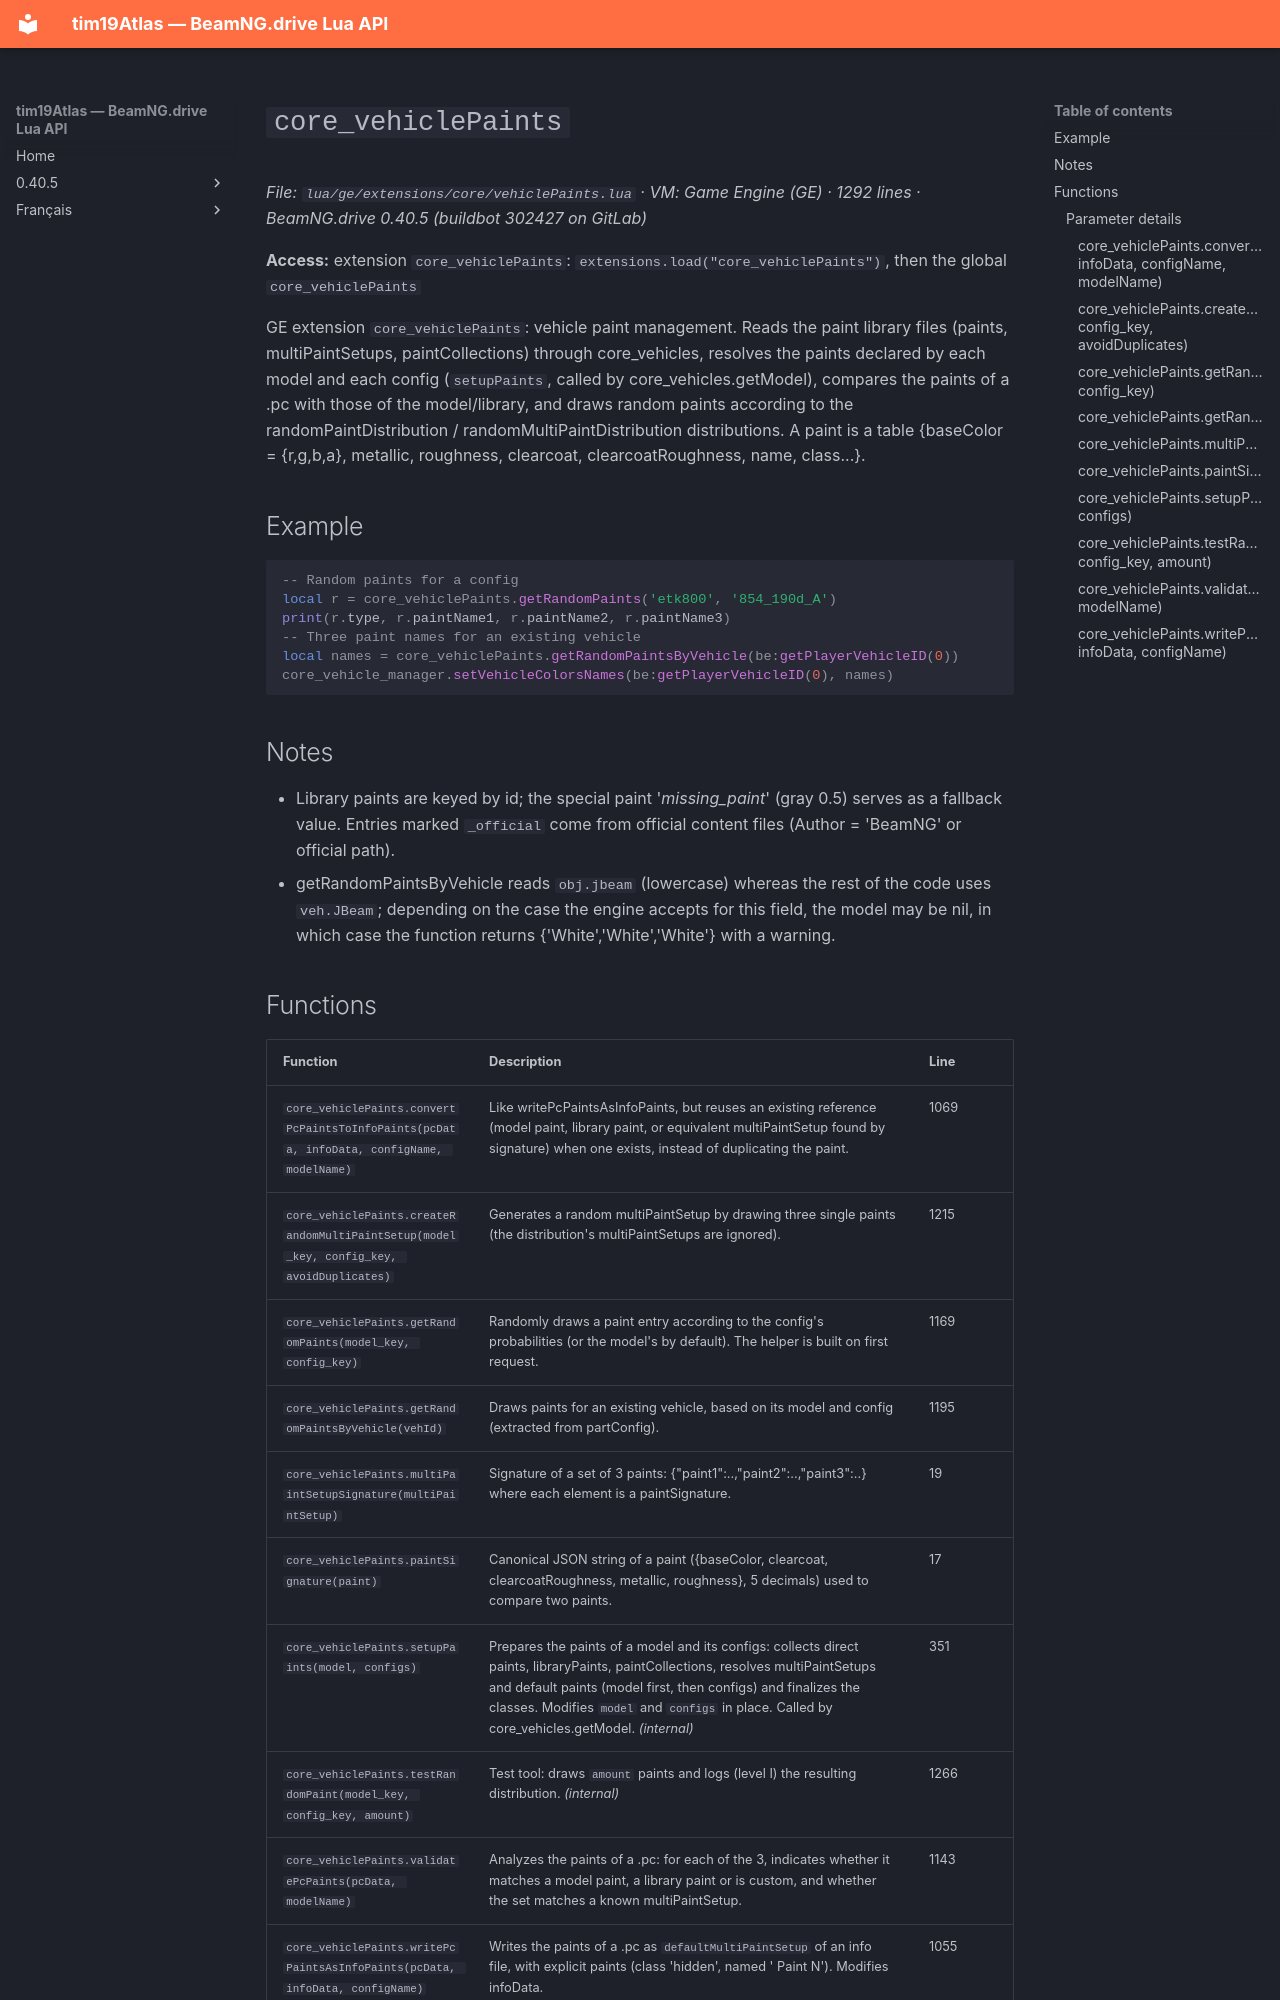

repository: Tim0219800/beamng-lua-atlas · page: 0.40.5/ge/extensions/core/vehiclePaints.html · generator: mkdocs

# `core_vehiclePaints`

*File: `lua/ge/extensions/core/vehiclePaints.lua` · VM: Game Engine (GE) · 1292 lines · BeamNG.drive 0.40.5 (buildbot 302427 on GitLab)*

**Access:** extension `core_vehiclePaints`: `extensions.load("core_vehiclePaints")`, then the global `core_vehiclePaints`

GE extension `core_vehiclePaints`: vehicle paint management. Reads the paint library files (paints, multiPaintSetups, paintCollections) through core_vehicles, resolves the paints declared by each model and each config (`setupPaints`, called by core_vehicles.getModel), compares the paints of a .pc with those of the model/library, and draws random paints according to the randomPaintDistribution / randomMultiPaintDistribution distributions. A paint is a table {baseColor = {r,g,b,a}, metallic, roughness, clearcoat, clearcoatRoughness, name, class...}.

## Example

```lua
-- Random paints for a config
local r = core_vehiclePaints.getRandomPaints('etk800', '854_190d_A')
print(r.type, r.paintName1, r.paintName2, r.paintName3)
-- Three paint names for an existing vehicle
local names = core_vehiclePaints.getRandomPaintsByVehicle(be:getPlayerVehicleID(0))
core_vehicle_manager.setVehicleColorsNames(be:getPlayerVehicleID(0), names)
```

## Notes

- Library paints are keyed by id; the special paint '_missing_paint_' (gray 0.5) serves as a fallback value. Entries marked `_official` come from official content files (Author = 'BeamNG' or official path).
- getRandomPaintsByVehicle reads `obj.jbeam` (lowercase) whereas the rest of the code uses `veh.JBeam`; depending on the case the engine accepts for this field, the model may be nil, in which case the function returns {'White','White','White'} with a warning.
